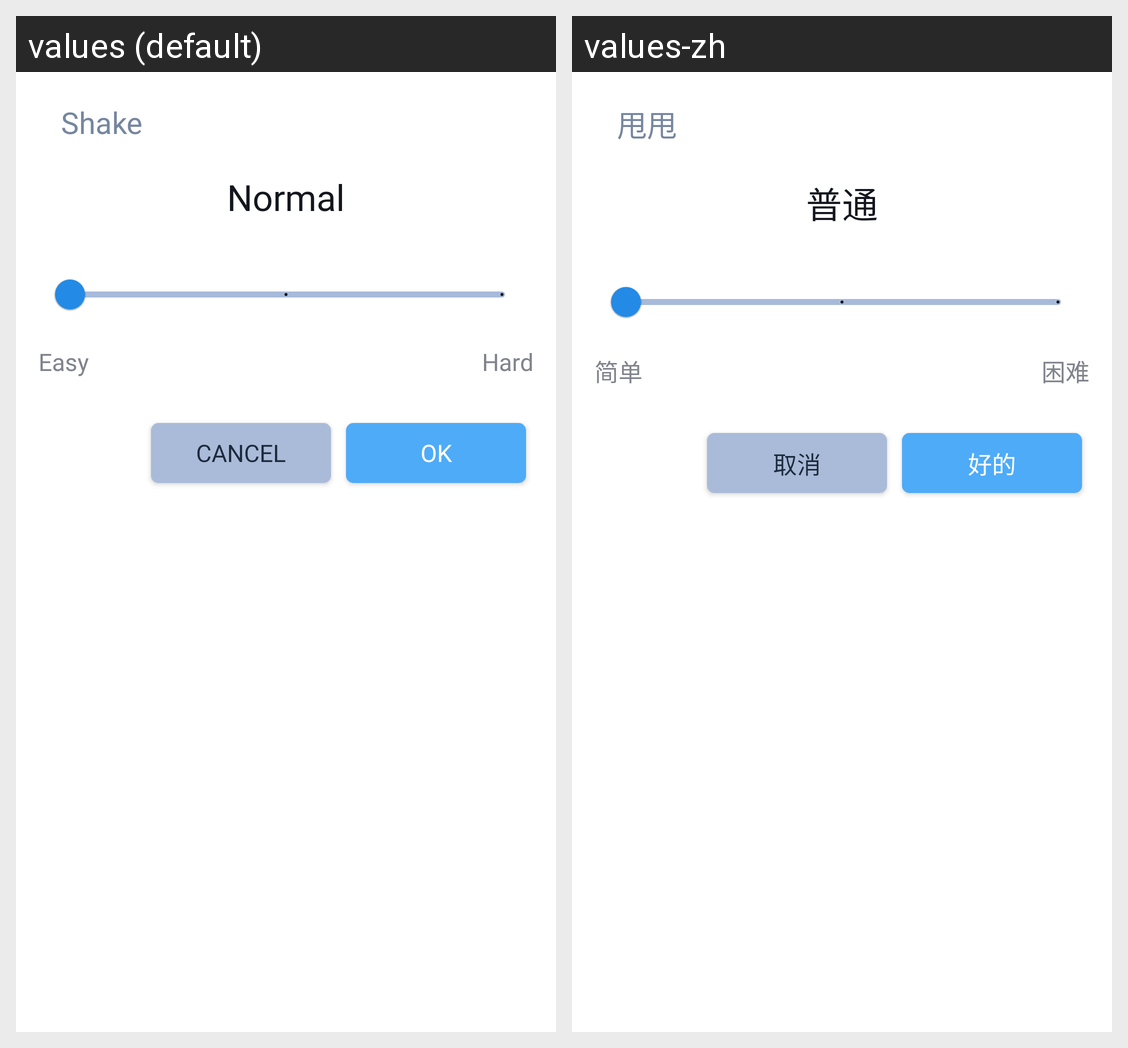

Translations of the strings shown on this Android screen, per locale in the grid:
Android screen res/layout/settings_mission_bottom_sheet_shake_difficulty.xml rendered under 2 locales, left to right: values (default), values-zh. Device: Nexus 5 (rendered at 1080×1920; each locale shown at half size, 540×960, under a caption strip naming it); theme appTheme.
Strings drawn on this screen, with the default value and each locale's value (text and hints the layout hard-codes, and strings that could not be matched under every locale, appear in the picture but are not listed):

settingsMission_changeShakeDif_label
  values: Shake
  values-zh: 甩甩

settingsMission_changeShakeDif_Status
  values: Normal
  values-zh: 普通

settingsMission_changeShakeDif_sliderTipEasy
  values: Easy
  values-zh: 简单

settingsMission_changeShakeDif_sliderTipHard
  values: Hard
  values-zh: 困难

settingsMission_changeShakeDif_btnCancel
  values: Cancel
  values-zh: 取消

settingsMission_changeShakeDif_btnOK
  values: OK
  values-zh: 好的
